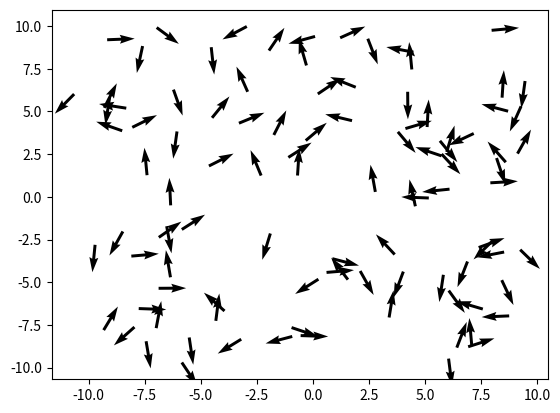

Recreate this plot in Python. (Note: this script raises an exception after producing the figure.)
import matplotlib.pyplot as plt # various plotting functions
import numpy as np              # various math functions
import math
import copy                     # used to deeply copy class objects (why is this important? :thinking:)

class ClassName:
  class_variable = 0
  # ...

  def class_function(self, inputs):
    # ...
    return result

class Rectangle:
  width = 10
  height = 10

  def area(self):
    return self.width * self.height

# Create a new class object (also called an instance)
rect1 = Rectangle()

# Get a variable from a class object
rect1.width

# Use a function from a class object
rect1.area()

class Rectangle:
  def __init__(self, w, h):
    self.width = w
    self.height = h

  def area(self):
    return self.width * self.height

rect1 = Rectangle(2, 4)
rect1.area()

class Square(Rectangle):
  def __init__(self, w):
    self.width = w
    self.height = w

sq1 = Square(6)
sq1.area()

# This list contains every active cell in the simulation
all_cells = []

# This list contains a copy of all_cells from various timepoints in the simulation
savestates = []
# This function adds a copy of all_cells at the current timepoint to savestates
def savestate():
    savestates.append(copy.deepcopy(all_cells))

class Cell:
    def __init__(self):
        self.x = np.random.rand() * 20 - 10
        self.y = np.random.rand() * 20 - 10
        self.angle = np.random.rand() * 360

    def getvars(self):
        return [self.x, self.y, np.cos(np.radians(self.angle)), np.sin(np.radians(self.angle))]

    def update(self):
        tumbling_probability = 1 / math.dist([self.x,self.y],[20,0]) # <- chemoattractant at (20,0)

        if (tumbling_probability > np.random.rand()):
            # if not tumbling, move
            self.x = self.x + np.cos(np.radians(self.angle))
            self.y = self.y + np.sin(np.radians(self.angle))

        else:
            # if tumbling, tumble
            self.angle = self.angle + (np.random.rand() * 360) - 180

# This function creates a quiver plot, aka a vector field, with each cell as an arrow
def display_savestate(state):
    soa = map(lambda c: c.getvars(), state)
    X, Y, Z, U = zip(*soa)

    fig = plt.figure()
    plt.quiver(X, Y, Z, U)
    plt.show()

# Finally, this function wipes the existing data structures and adds 100 new cells to our simulation
def initialize_game():
    savestates.clear()
    all_cells.clear()

    for i in np.arange(100):
        all_cells.append(Cell())

initialize_game()
savestate()

for t in np.arange(100):
    for c in all_cells:
        c.update()
    savestate()

len(savestates)

display_savestate(savestates[3])

from matplotlib.animation import FuncAnimation  # creates animation
from IPython.display import HTML                # displays animation

def make_animation(savestates):
    colors = np.random.rand(len(all_cells),)  # Color each cell for tracking
    fig, ax = plt.subplots()                  # Initialize figure axes

    def animate(frame):
        ax.clear()

        soa = map(lambda c: c.getvars(), savestates[frame])
        X, Y, Z, U = zip(*soa)
        ax.quiver(X, Y, Z, U, colors, cmap='rainbow') # gist_ncar is more obvious but this is prettier

        plt.xlim(-20, 20) # Add any matplotlib add-ons here
        plt.ylim(-20, 20)

    return FuncAnimation(fig, animate, frames=np.arange(0,100), interval=200)

animation = make_animation(savestates)
HTML(animation.to_jshtml())

fig, axs = plt.subplots(1, 1) # <- It's worth getting acquainted with subplots!

x = np.arange(0,100)
y = np.arange(0,100) # <- modify the variable of interest here
axs.plot(x,y)
plt.xlabel('time')
plt.ylabel('variable of interest')
plt.title('[model variable] vs. time')

plt.show()
